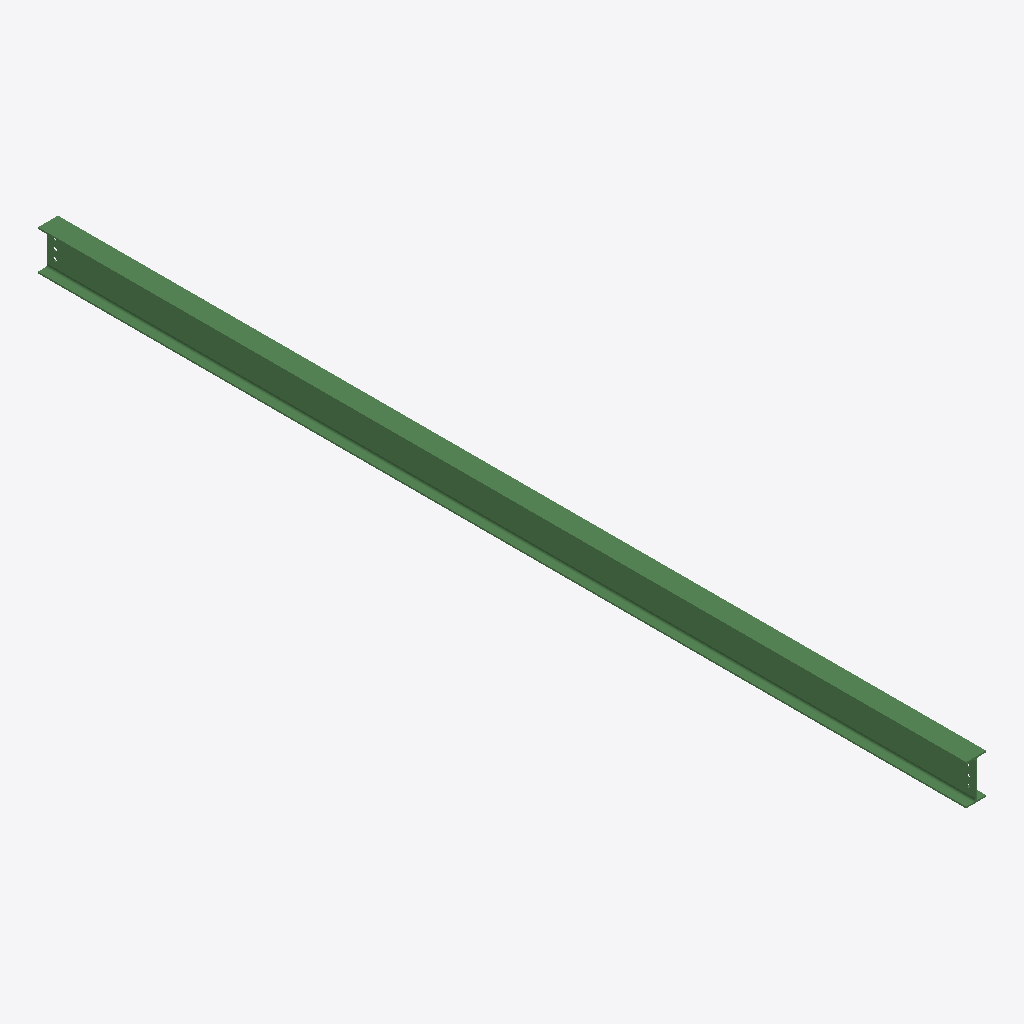
Isometric view of an IFC building model (IFC-SPF (STEP), schema IFC2X3, length unit millimetre), seen from the south-west, elements coloured by IFC class: 1 beam (green).
Extent 0.1 m × 6.3 m × 0.3 m (x, y, z). Storeys (1): Undefined at 0.00 m. Elements (1): 1 IfcBeam.

HEADER;
FILE_DESCRIPTION(('ViewDefinition[AISC_Steel_Detailing]','Option [BaseQuantities:Off]','Option [GridExport:On]','Option [Assemblies:Off]','Option [Bolts:On]','Option [Rebars:On]','Option [PourObjects:Off]','Option [Welds:On]','Option [SurfaceTreatments:On]','Option [LocationBy:0]','Option [ViewColors:Off]','Option [SectionedSpine:Off]','[2 more]'),'2;1');
FILE_NAME('b_1158_Qty_1.ifc','2026-05-16T11:53:14',('GIOVANNIPC\\gcorrea'),('Structural Designer'),'IFC Database version: Work','Tekla Structures 2020 Service Pack 5, IFC Export','');
FILE_SCHEMA(('IFC2X3'));
ENDSEC;
DATA;
#37=IFCPROJECT('2G7ZFDNE16yBDU14FA92Me',#5,'Proyecto',$,$,$,$,(#11),#36);
#39=IFCSITE('2xvEzEinjBTea80yOTcujY',#5,'Obra',$,$,#38,$,$,.ELEMENT.,$,$,$,$,$);
#41=IFCBUILDING('2BWtLsP6HEQRNxy8$uv5Nf',#5,'Undefined',$,$,#40,$,$,.ELEMENT.,$,$,$);
#43=IFCBUILDINGSTOREY('29hdEUCErFze9E_VIAceOd',#5,'Undefined',$,$,#42,$,$,.ELEMENT.,0.0);
#74=IFCBEAM('1MzqRf6BX8Q8paC3DegLlf',#44,'BEAM','IPE270','IPE270',#48,#73,'ID56f746e9-18b8-4868-8ce4-303368a95be9');
ENDSEC;
